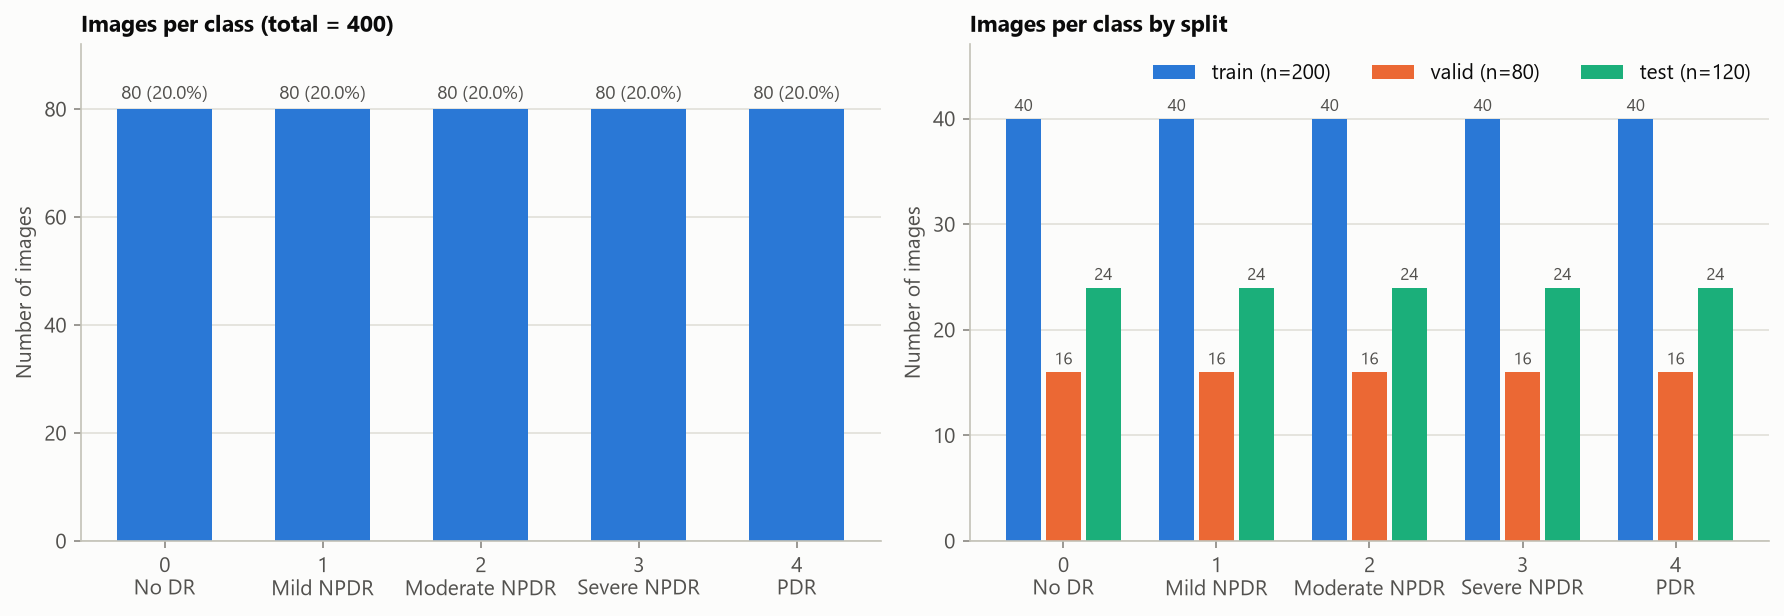

Data behind this chart, as committed beside it:
label, class_name, count, percent, train, valid, test
0, No DR, 80, 20.0, 40, 16, 24
1, Mild NPDR, 80, 20.0, 40, 16, 24
2, Moderate NPDR, 80, 20.0, 40, 16, 24
3, Severe NPDR, 80, 20.0, 40, 16, 24
4, PDR, 80, 20.0, 40, 16, 24
